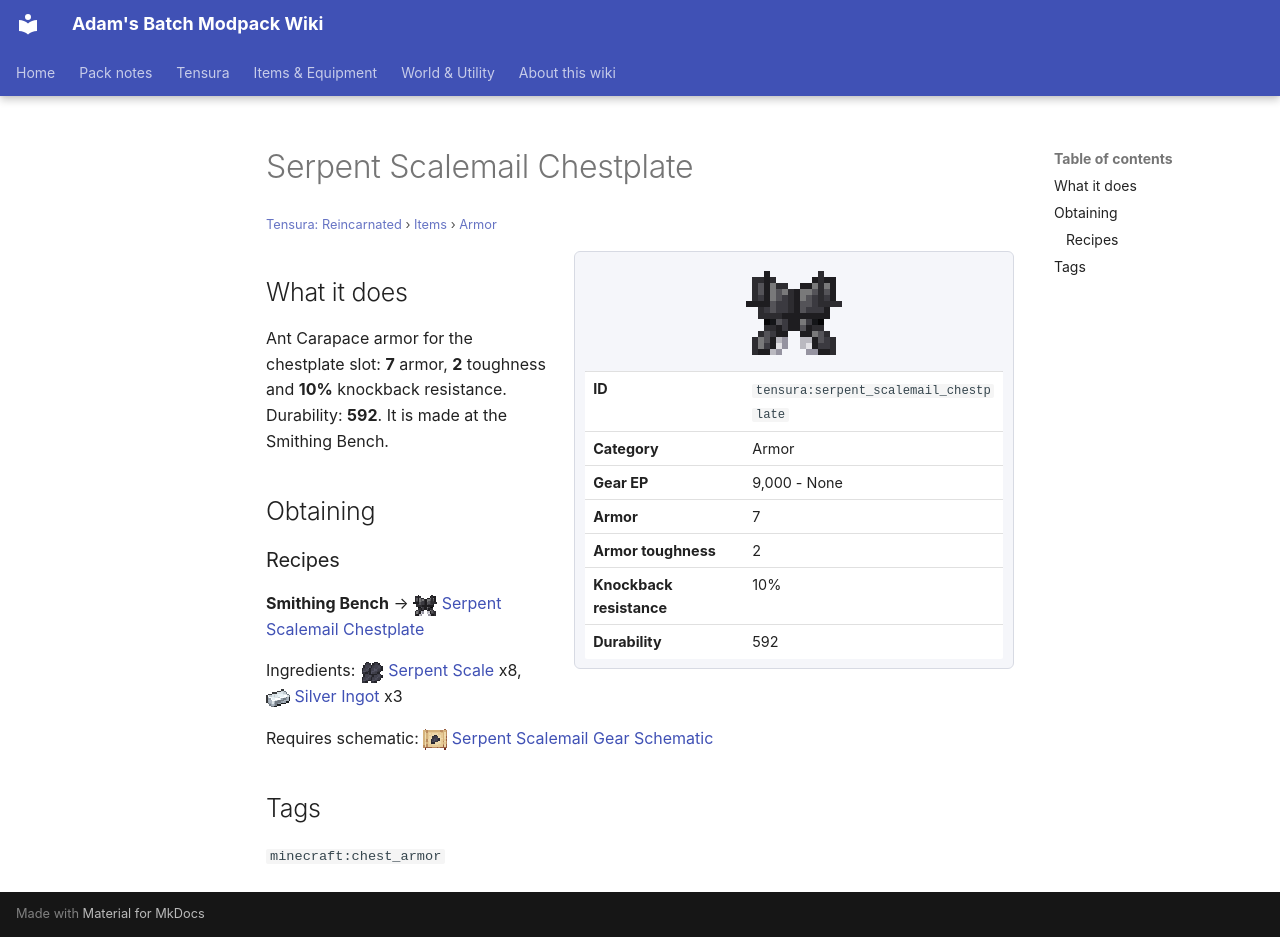

repository: Proteus-Nell/Adams-Batch-MC-Modpack-Wiki · page: tensura-reincarnated/items/armor/serpent-scalemail-chestplate/index.html · generator: mkdocs

# Serpent Scalemail Chestplate

<small>[Tensura: Reincarnated](../../index.md) &rsaquo; [Items](../index.md) &rsaquo; [Armor](index.md)</small>

<div class="infobox" markdown>

![Serpent Scalemail Chestplate](../../../assets/icons/tensura/item/serpent_scalemail_chestplate.png)

| | |
|---|---|
| **ID** | `tensura:serpent_scalemail_chestplate` |
| **Category** | Armor |
| **Gear EP** | 9,000 - None |
| **Armor** | 7 |
| **Armor toughness** | 2 |
| **Knockback resistance** | 10% |
| **Durability** | 592 |

</div>

## What it does

Ant Carapace armor for the chestplate slot: **7** armor, **2** toughness and **10%** knockback resistance. Durability: **592**. It is made at the Smithing Bench.

## Obtaining

### Recipes

**Smithing Bench** &rarr; ![](../../../assets/icons/tensura/item/serpent_scalemail_chestplate.png) [Serpent Scalemail Chestplate](serpent-scalemail-chestplate.md)

Ingredients: ![](../../../assets/icons/tensura/item/serpent_scale.png) [Serpent Scale](../materials/serpent-scale.md) x8, ![](../../../assets/icons/tensura/item/silver_ingot.png) [Silver Ingot](../materials/silver-ingot.md) x3

Requires schematic: ![](../../../assets/icons/tensura/item/serpent_scalemail_gear_schematic.png) [Serpent Scalemail Gear Schematic](../schematics/serpent-scalemail-gear-schematic.md)

## Tags

`minecraft:chest_armor`
